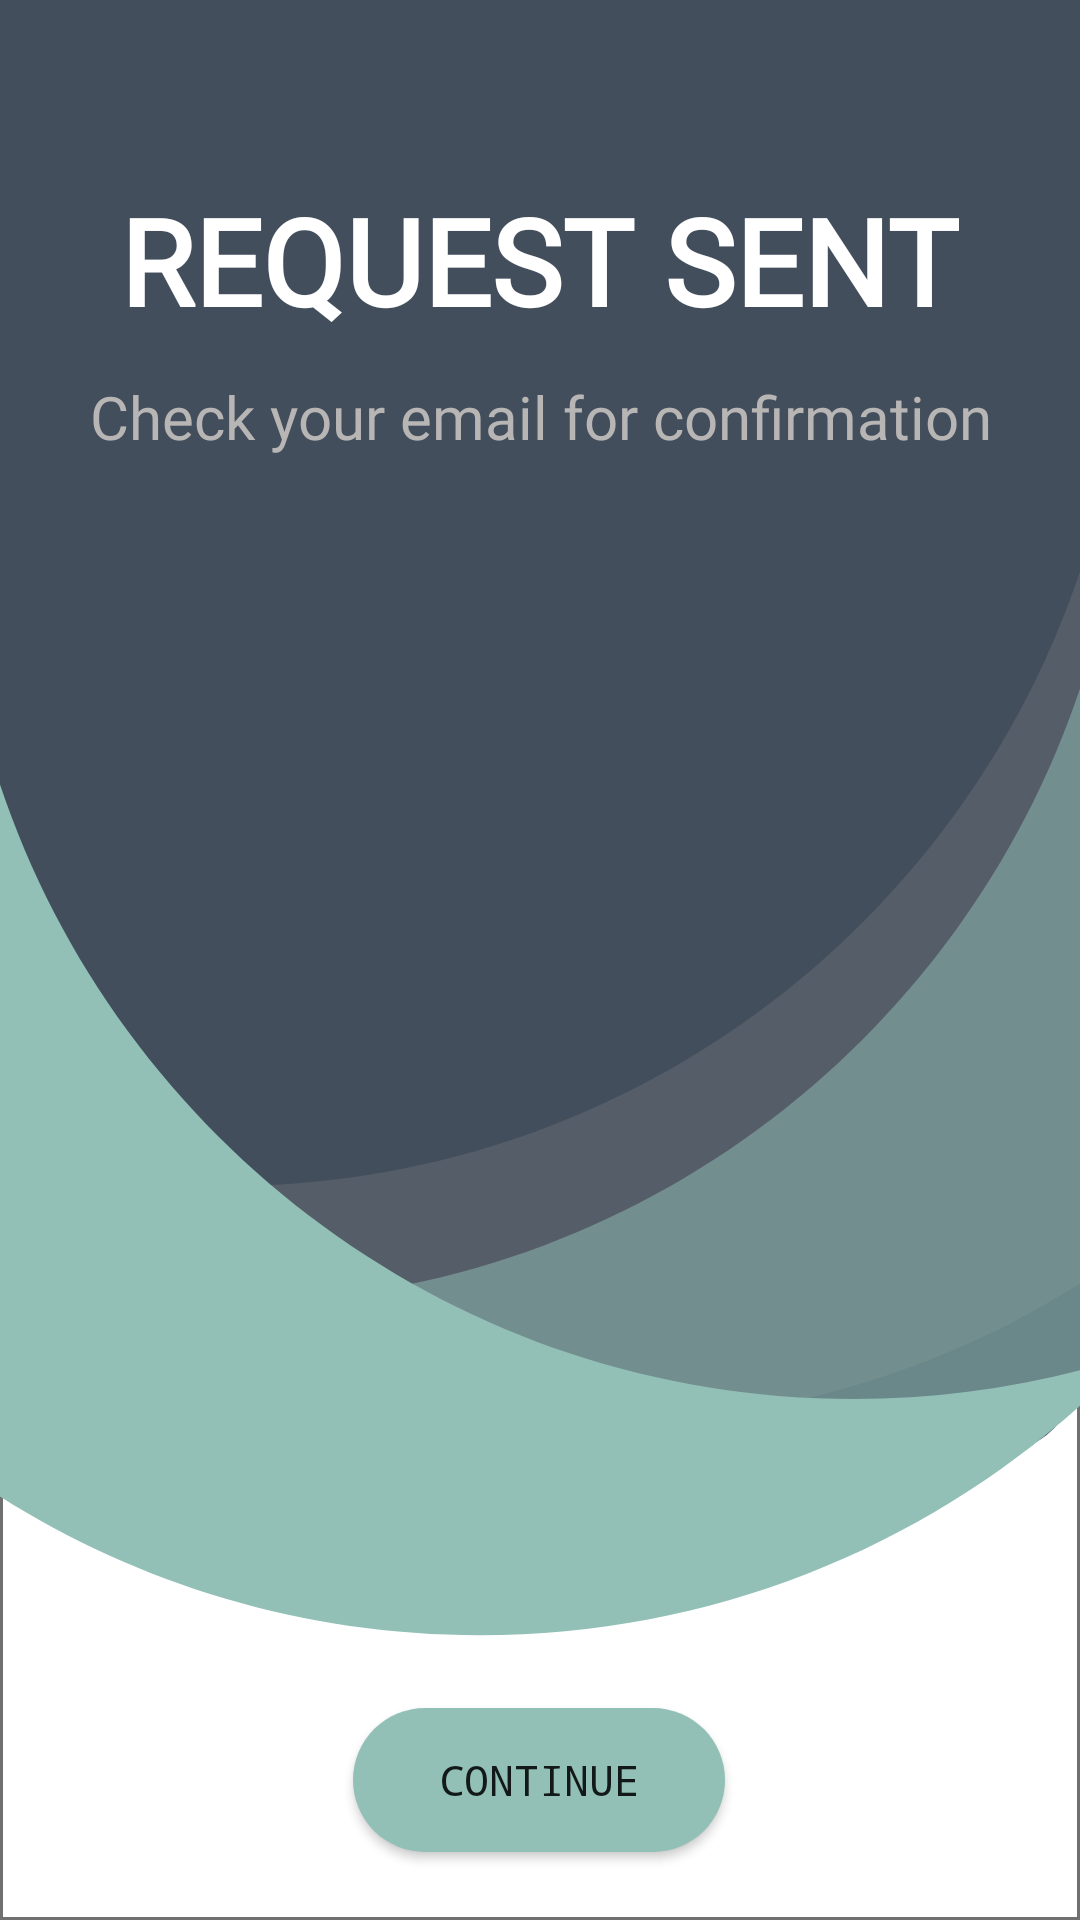

Android layout source for this screen:
<!-- AndroidManifest.xml: application theme AppTheme -->
<!-- res/layout/activity_request_family_group.xml -->
<?xml version="1.0" encoding="utf-8"?>
<androidx.constraintlayout.widget.ConstraintLayout xmlns:android="http://schemas.android.com/apk/res/android"
    xmlns:app="http://schemas.android.com/apk/res-auto"
    xmlns:tools="http://schemas.android.com/tools"
    android:layout_width="match_parent"
    android:layout_height="match_parent"
    android:background="@drawable/background"
    tools:context=".activities.RequestFamilyGroupActivity">

    <TextView
        android:id="@+id/textView_request_ack"
        android:layout_width="wrap_content"
        android:layout_height="wrap_content"
        android:layout_marginTop="60dp"
        android:fontFamily="@font/sf_pro_display_bold"
        android:text="@string/RequestSent"
        android:textAlignment="center"
        android:textColor="#FFFFFF"
        android:textSize="40sp"
        android:textStyle="bold"
        app:layout_constraintEnd_toEndOf="parent"
        app:layout_constraintHorizontal_bias="0.496"
        app:layout_constraintStart_toStartOf="parent"
        app:layout_constraintTop_toTopOf="parent" />

    <TextView
        android:id="@+id/textView_confirmation_ack"
        android:layout_width="wrap_content"
        android:layout_height="wrap_content"
        android:layout_marginTop="12dp"
        android:fontFamily="@font/advent_pro_semibold"
        android:gravity="center"
        android:text="@string/EmailConfirmation"
        android:textAlignment="center"
        android:textColor="#B8B5B5"
        android:textSize="20dp"
        app:layout_constraintEnd_toEndOf="parent"
        app:layout_constraintStart_toStartOf="parent"
        app:layout_constraintTop_toBottomOf="@+id/textView_request_ack" />

    <Button
        android:id="@+id/buttonHomePage"
        android:layout_width="124dp"
        android:layout_height="48dp"
        android:layout_marginTop="400dp"
        android:layout_marginBottom="8dp"
        android:background="@drawable/custom_login"
        android:fontFamily="monospace"
        android:text="@string/Continue"
        app:layout_constraintBottom_toBottomOf="parent"
        app:layout_constraintEnd_toEndOf="parent"
        app:layout_constraintHorizontal_bias="0.498"
        app:layout_constraintStart_toStartOf="parent"
        app:layout_constraintTop_toBottomOf="@+id/textView_confirmation_ack"
        app:layout_constraintVertical_bias="0.541" />

</androidx.constraintlayout.widget.ConstraintLayout>
<!-- resources referenced by this layout -->
<resources>
  <!-- drawable background: png bitmap (drawable-hdpi, 28004 bytes) -->
  <!-- drawable custom_login (drawable) -->
  <?xml version="1.0" encoding="utf-8"?>
  <shape xmlns:android="http://schemas.android.com/apk/res/android">
  
      <corners android:radius="30dp"></corners>
  
      <solid android:color="#92C0B6"></solid>
  
  </shape>
  <string name="Continue">Continue</string>
  <string name="EmailConfirmation">Check your email for confirmation</string>
  <string name="RequestSent">REQUEST SENT</string>
  <style name="AppTheme" parent="Theme.AppCompat.Light.NoActionBar">
          
          <item name="colorPrimary">@color/colorPrimary</item>
          <item name="colorPrimaryDark">@color/colorPrimaryDark</item>
          <item name="colorAccent">@color/colorAccent</item>
          
  
      </style>
  <color name="colorPrimary">#73B5B9</color>
  <color name="colorPrimaryDark">#434E5C</color>
  <color name="colorAccent">#E90D27</color>
</resources>
